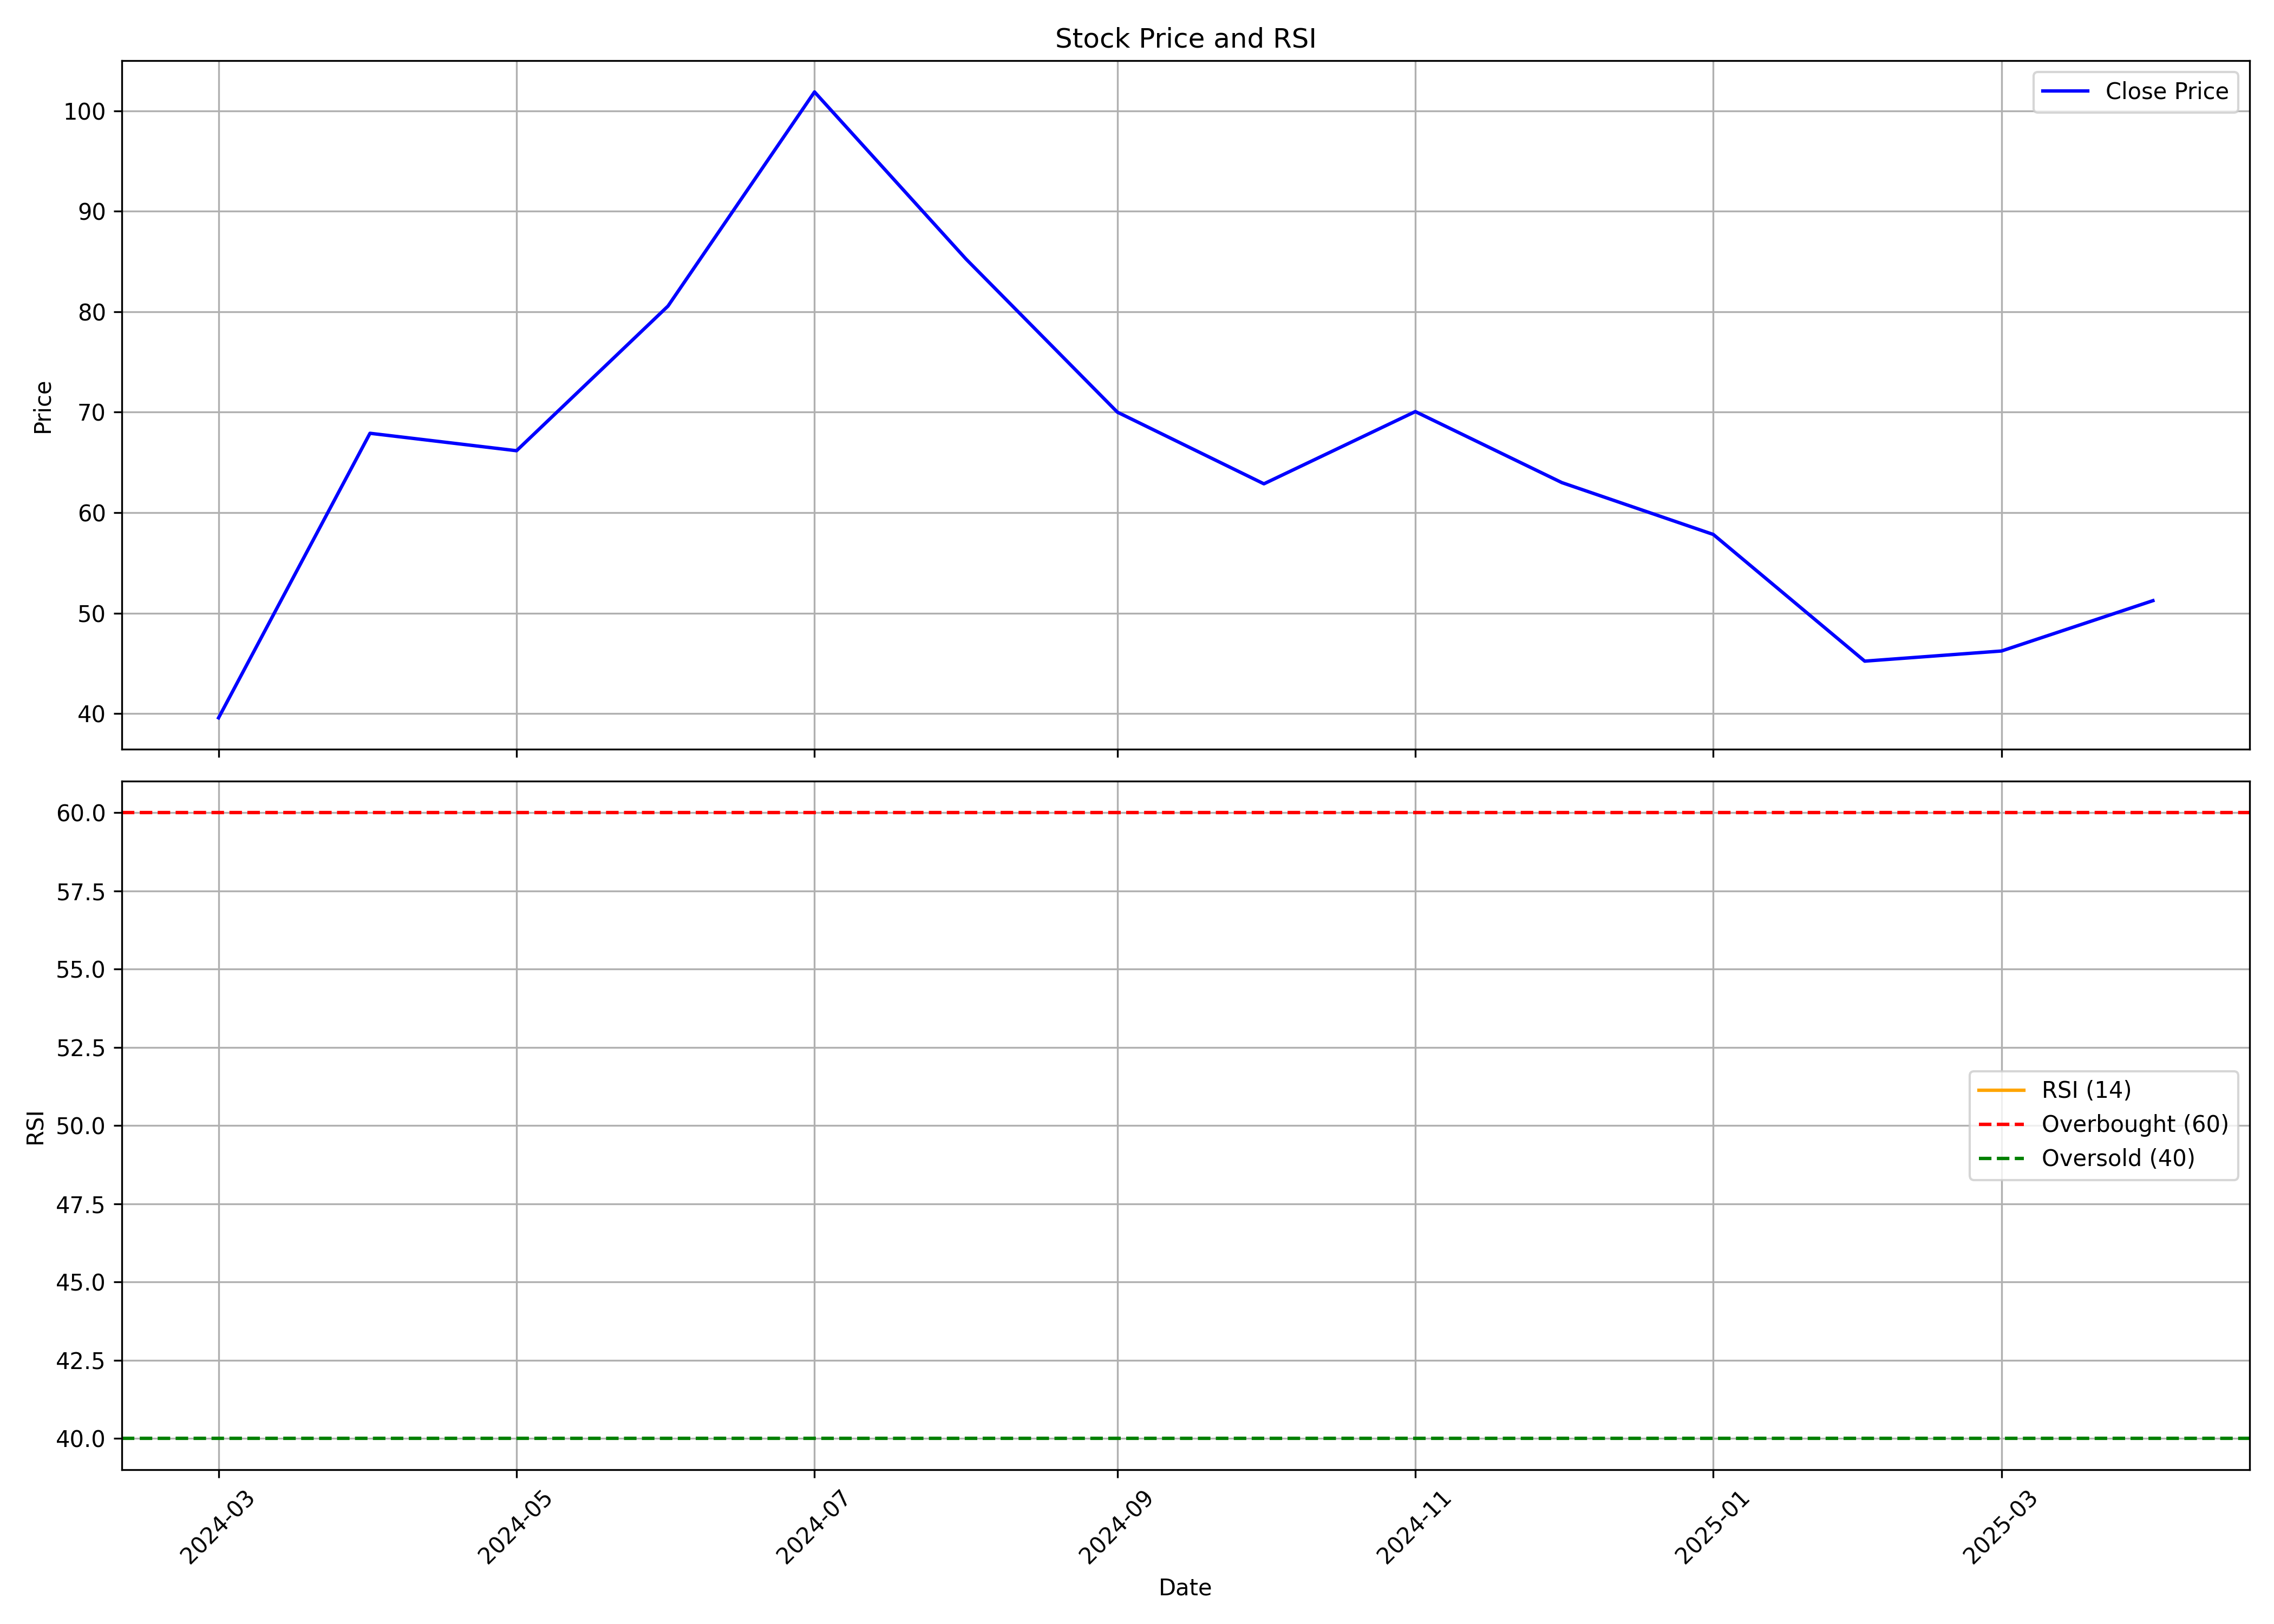

Values plotted in this chart, from the file beside it:
, Unnamed: 0, date, symbol, open, high, low, close, volume, rsi
0, 0, 2024-03-01, SCILAL, 46.33, 46.33, 35.71, 39.58, 14459588, 
1, 1, 2024-04-01, SCILAL, 41.51, 77.23, 41.51, 67.9, 143545773, 
2, 2, 2024-05-01, SCILAL, 68.84, 75.19, 59.52, 66.16, 56260394, 
3, 3, 2024-06-01, SCILAL, 72.41, 88.19, 56.29, 80.56, 127269766, 
4, 4, 2024-07-01, SCILAL, 80.8, 107.7, 79.77, 101.9, 198122698, 
5, 5, 2024-08-01, SCILAL, 102.9, 103.1, 84.73, 85.25, 43014721, 
6, 6, 2024-09-01, SCILAL, 85.31, 87.38, 68.94, 70, 31250648, 
7, 7, 2024-10-01, SCILAL, 70.94, 71.8, 58.5, 62.87, 18491645, 
8, 8, 2024-11-01, SCILAL, 75.44, 75.44, 59.15, 70.06, 23035499, 
9, 9, 2024-12-01, SCILAL, 69.94, 74.25, 61.52, 62.99, 15494176, 
10, 10, 2025-01-01, SCILAL, 63.2, 67.25, 53.01, 57.83, 16597446, 
11, 11, 2025-02-01, SCILAL, 57.31, 65.45, 44.7, 45.22, 17992011, 
12, 12, 2025-03-01, SCILAL, 44.65, 53.01, 42.85, 46.23, 32298292, 
13, 13, 2025-04-01, SCILAL, 46.29, 53.12, 44.0, 51.24, 15240497, 
